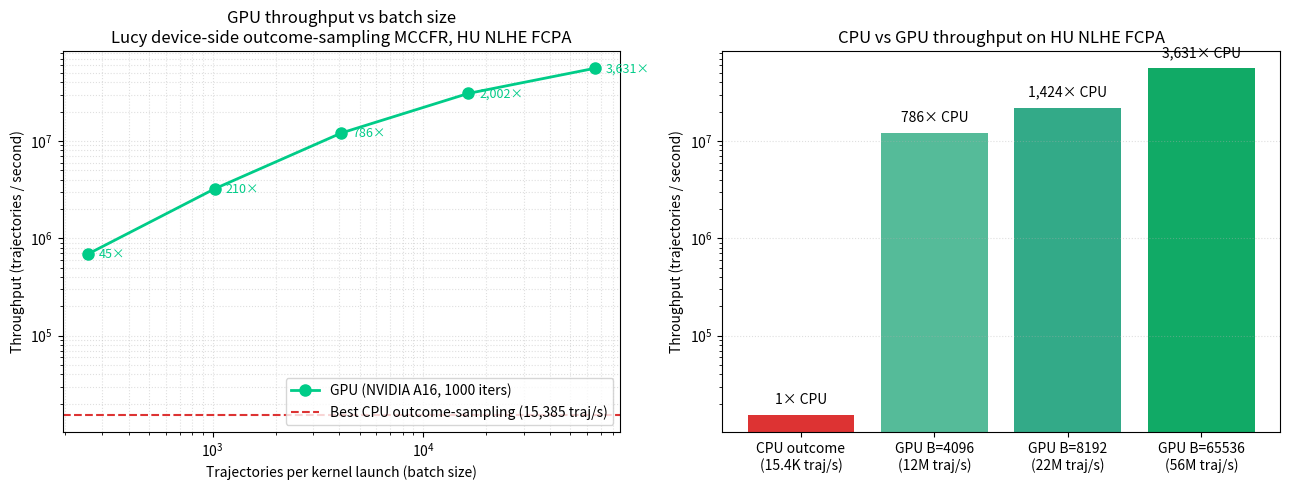

The matplotlib source for this figure:
#!/usr/bin/env python3
"""Plot v0.5 GPU CFR throughput numbers from the sweep logs."""
import matplotlib
matplotlib.use("Agg")
import matplotlib.pyplot as plt

# Sweep 1 — batch size scaling at 1000 iters fixed.
batch  = [256,        1024,        4096,         16384,        65536]
gpu_traj_s = [689633, 3.22861e+06, 1.20944e+07,  3.07972e+07,  5.58637e+07]

# Sweep 2 — iterations fixed batch=8192.
iters    = [100, 1000, 10000, 50000]
gpu_iter_traj_s = [1.80251e+07, 2.06277e+07, 2.19119e+07, 2.19734e+07]

# CPU baseline points.
cpu_outcome  = {"iters": [100, 1000, 10000], "traj_s": [1333, 11111, 15385]}
cpu_external = {"iters": [1000], "wallclock": [0.41]}  # 1000 iter ≈ 2000 traj

# Reference: best CPU outcome-sampling traj/s.
best_cpu = max(cpu_outcome["traj_s"])

fig, axes = plt.subplots(1, 2, figsize=(13, 5))

ax = axes[0]
ax.loglog(batch, gpu_traj_s, "o-", color="#0c8", label="GPU (NVIDIA A16, 1000 iters)", linewidth=2, markersize=8)
ax.axhline(best_cpu, color="#d33", linestyle="--", linewidth=1.5, label=f"Best CPU outcome-sampling ({best_cpu:,} traj/s)")
ax.set_xscale("log"); ax.set_yscale("log")
ax.set_xlabel("Trajectories per kernel launch (batch size)")
ax.set_ylabel("Throughput (trajectories / second)")
ax.set_title("GPU throughput vs batch size\nLucy device-side outcome-sampling MCCFR, HU NLHE FCPA")
ax.grid(True, which="both", linestyle=":", alpha=0.4)
ax.legend(loc="lower right")
# Annotate the speedup at each point.
for b, t in zip(batch, gpu_traj_s):
    speedup = t / best_cpu
    ax.annotate(f"{speedup:,.0f}×", (b, t), textcoords="offset points",
                xytext=(8, -3), fontsize=9, color="#0c8")

ax = axes[1]
labels = ["CPU outcome\n(15.4K traj/s)", "GPU B=4096\n(12M traj/s)",
          "GPU B=8192\n(22M traj/s)", "GPU B=65536\n(56M traj/s)"]
values = [15385, 1.20944e+07, 2.19119e+07, 5.58637e+07]
colors = ["#d33", "#5b9", "#3a8", "#1a6"]
bars = ax.bar(labels, values, color=colors)
ax.set_yscale("log")
ax.set_ylabel("Throughput (trajectories / second)")
ax.set_title("CPU vs GPU throughput on HU NLHE FCPA")
for bar, v in zip(bars, values):
    sp = v / 15385
    ax.text(bar.get_x() + bar.get_width()/2, v * 1.3,
            f"{sp:,.0f}× CPU", ha="center", fontsize=10)
ax.grid(True, axis="y", linestyle=":", alpha=0.4)

fig.tight_layout()
fig.savefig("v05_gpu_throughput.png", dpi=150)
print("saved v05_gpu_throughput.png")
